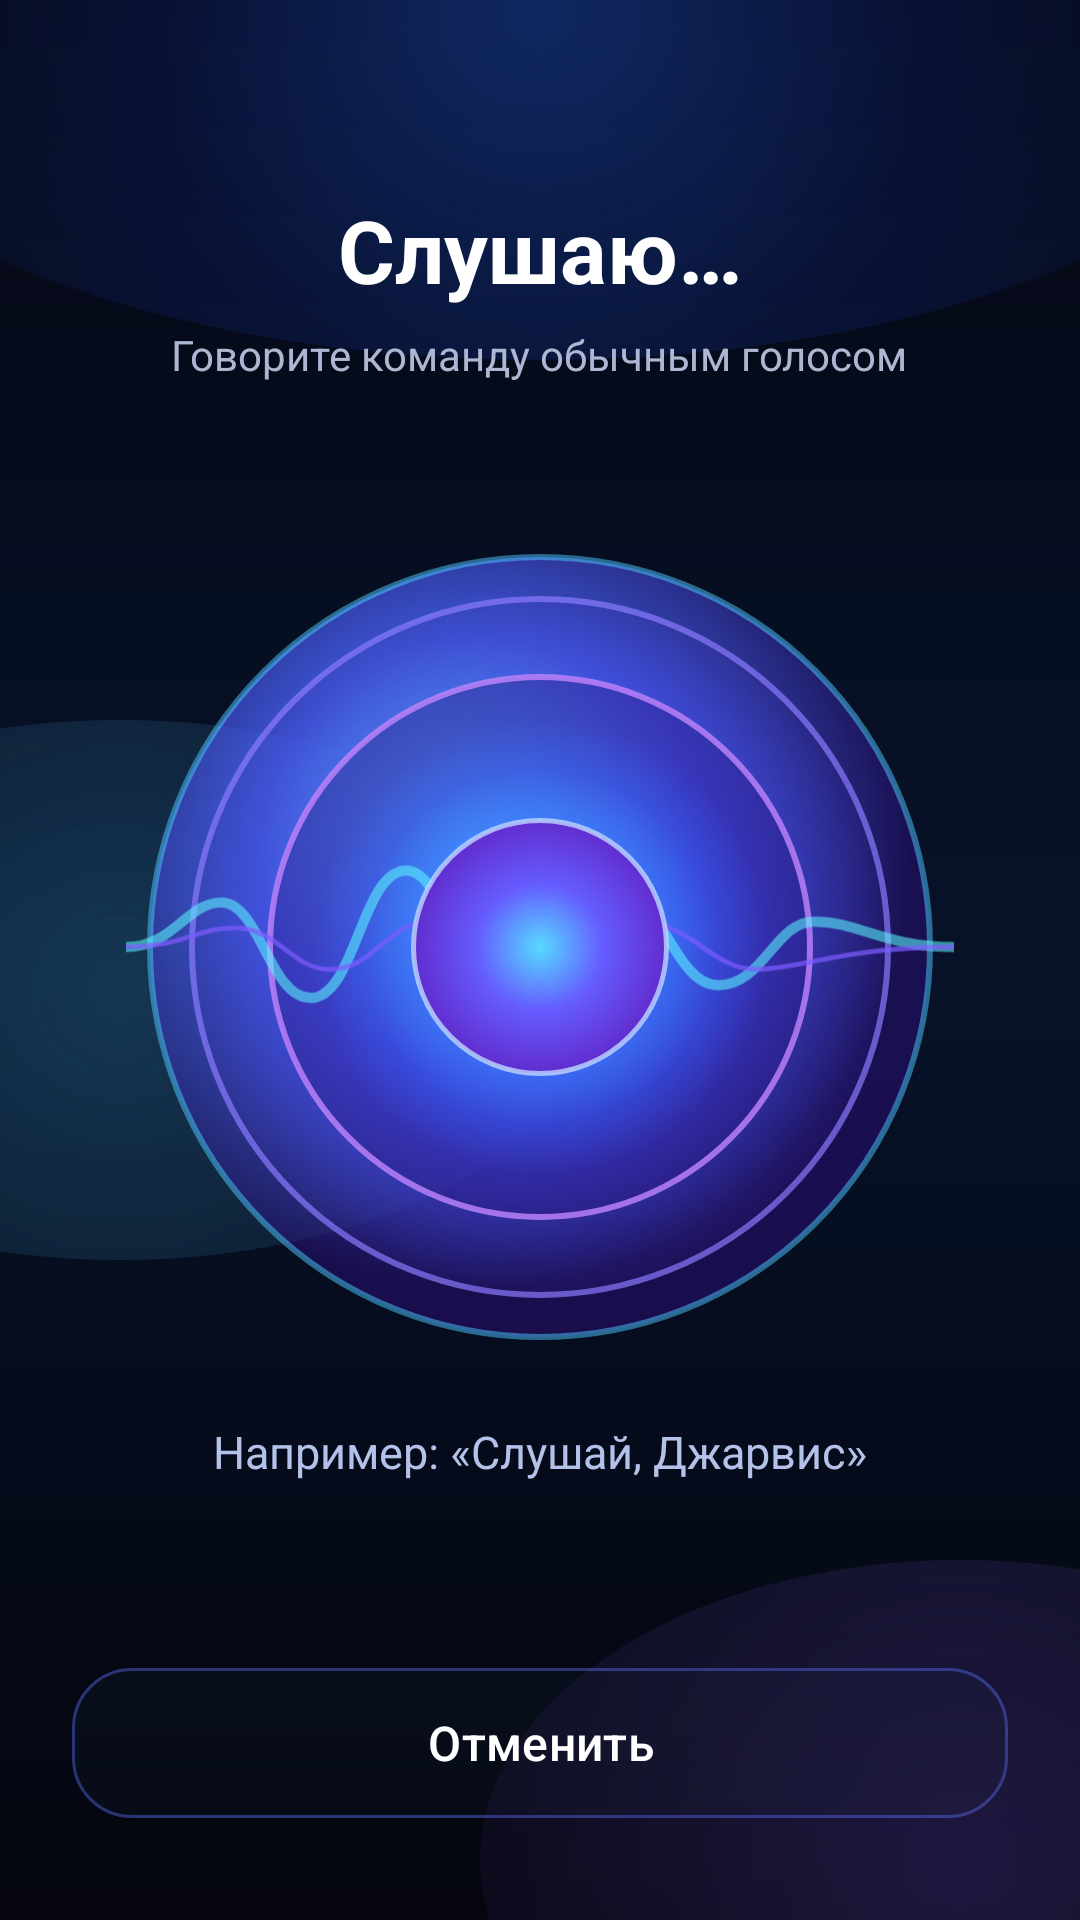

Write the Android layout XML for this screen, with the resource values it uses.
<!-- AndroidManifest.xml: application theme AppTheme -->
<!-- res/layout/fragment_listening.xml -->
<FrameLayout xmlns:android="http://schemas.android.com/apk/res/android"
    xmlns:app="http://schemas.android.com/apk/res-auto"
    android:layout_width="match_parent"
    android:layout_height="match_parent"
    android:background="@drawable/bg_home_cosmic">

    <LinearLayout
        android:layout_width="match_parent"
        android:layout_height="match_parent"
        android:gravity="center_horizontal"
        android:orientation="vertical"
        android:paddingStart="24dp"
        android:paddingTop="64dp"
        android:paddingEnd="24dp"
        android:paddingBottom="30dp">

        <TextView
            android:layout_width="wrap_content"
            android:layout_height="wrap_content"
            android:text="Слушаю…"
            android:textColor="@android:color/white"
            android:textSize="29sp"
            android:textStyle="bold" />

        <TextView
            android:layout_width="wrap_content"
            android:layout_height="wrap_content"
            android:layout_marginTop="6dp"
            android:text="Говорите команду обычным голосом"
            android:textColor="@color/ai_text_secondary"
            android:textSize="14sp" />

        <FrameLayout
            android:layout_width="300dp"
            android:layout_height="300dp"
            android:layout_marginTop="38dp">

            <View
                android:layout_width="270dp"
                android:layout_height="270dp"
                android:layout_gravity="center"
                android:background="@drawable/bg_orb_complex" />

            <ImageView
                android:layout_width="276dp"
                android:layout_height="86dp"
                android:layout_gravity="center"
                android:src="@drawable/ic_voice_wave_neon" />

            <ImageView
                android:layout_width="86dp"
                android:layout_height="86dp"
                android:layout_gravity="center"
                android:background="@drawable/bg_mic_button_neon"
                android:padding="23dp"
                android:src="@drawable/ic_voice_input"
                app:tint="@android:color/white" />
        </FrameLayout>

        <TextView
            android:id="@+id/listenHint"
            android:layout_width="wrap_content"
            android:layout_height="wrap_content"
            android:layout_marginTop="8dp"
            android:text="Например: «Слушай, Джарвис»"
            android:textColor="#B4C1E8"
            android:textSize="15sp" />

        <Space
            android:layout_width="1dp"
            android:layout_height="0dp"
            android:layout_weight="1" />

        <com.google.android.material.button.MaterialButton
            android:id="@+id/cancelListening"
            android:layout_width="match_parent"
            android:layout_height="58dp"
            android:text="Отменить"
            android:textAllCaps="false"
            android:textSize="16sp"
            app:backgroundTint="#261E2A48"
            app:cornerRadius="20dp"
            app:strokeColor="#665D72FF"
            app:strokeWidth="1dp" />
    </LinearLayout>
</FrameLayout>
<!-- resources referenced by this layout -->
<resources>
  <color name="ai_text_secondary">#AEB7D1</color>
  <!-- drawable bg_mic_button_neon (drawable) -->
  <layer-list xmlns:android="http://schemas.android.com/apk/res/android">
      <item>
          <shape android:shape="oval">
              <gradient
                  android:type="radial"
                  android:gradientRadius="42dp"
                  android:startColor="#FF56D9FF"
                  android:centerColor="#FF655CFF"
                  android:endColor="#FF612DCE"/>
              <stroke android:width="1.5dp" android:color="#CCBFD6FF"/>
          </shape>
      </item>
  </layer-list>
  <style name="AppTheme" parent="AppTheme.Base" />
  <color name="md_theme_primary">#8B7CFF</color>
  <color name="md_theme_onPrimary">#FFFFFF</color>
  <color name="md_theme_primaryContainer">#211A45</color>
  <color name="md_theme_onPrimaryContainer">#E8E2FF</color>
  <color name="md_theme_secondary">#4CC9FF</color>
  <color name="md_theme_onSecondary">#FFFFFF</color>
  <color name="md_theme_secondaryContainer">#102A38</color>
  <color name="md_theme_onSecondaryContainer">#CDEFFF</color>
  <color name="md_theme_tertiary">#C084FC</color>
  <color name="md_theme_onTertiary">#FFFFFF</color>
  <color name="md_theme_tertiaryContainer">#321A45</color>
  <color name="md_theme_onTertiaryContainer">#F1D8FF</color>
  <color name="md_theme_error">#FF6B7A</color>
  <color name="md_theme_onError">#FFFFFF</color>
  <color name="md_theme_errorContainer">#4A1720</color>
  <color name="md_theme_onErrorContainer">#FFD9DE</color>
  <color name="md_theme_background">#070812</color>
  <color name="md_theme_onBackground">#F3F4FF</color>
  <color name="md_theme_surface">#070812</color>
  <color name="md_theme_onSurface">#F3F4FF</color>
  <color name="md_theme_surfaceVariant">#171B2A</color>
  <color name="md_theme_onSurfaceVariant">#BAC2D9</color>
  <color name="md_theme_outline">#66708A</color>
  <color name="md_theme_outlineVariant">#2D3448</color>
  <color name="md_theme_inverseSurface">#E8E9F4</color>
  <color name="md_theme_inverseOnSurface">#11131C</color>
  <color name="md_theme_inversePrimary">#8B7CFF</color>
  <color name="md_theme_primaryFixed">#211A45</color>
  <color name="md_theme_onPrimaryFixed">#F5F1FF</color>
  <color name="md_theme_primaryFixedDim">#8B7CFF</color>
  <color name="md_theme_onPrimaryFixedVariant">#E8E2FF</color>
  <color name="md_theme_secondaryFixed">#102A38</color>
  <color name="md_theme_onSecondaryFixed">#E6F8FF</color>
  <color name="md_theme_secondaryFixedDim">#7AD8FF</color>
  <color name="md_theme_onSecondaryFixedVariant">#CDEFFF</color>
  <color name="md_theme_tertiaryFixed">#321A45</color>
  <color name="md_theme_onTertiaryFixed">#F7E8FF</color>
  <color name="md_theme_tertiaryFixedDim">#D7A7FF</color>
  <color name="md_theme_onTertiaryFixedVariant">#F1D8FF</color>
  <color name="md_theme_surfaceDim">#05060C</color>
  <color name="md_theme_surfaceBright">#070812</color>
  <color name="md_theme_surfaceContainerLowest">#FFFFFF</color>
  <color name="md_theme_surfaceContainerLow">#0C0F18</color>
  <color name="md_theme_surfaceContainer">#111522</color>
  <color name="md_theme_surfaceContainerHigh">#171B2A</color>
  <color name="md_theme_surfaceContainerHighest">#202536</color>
</resources>
